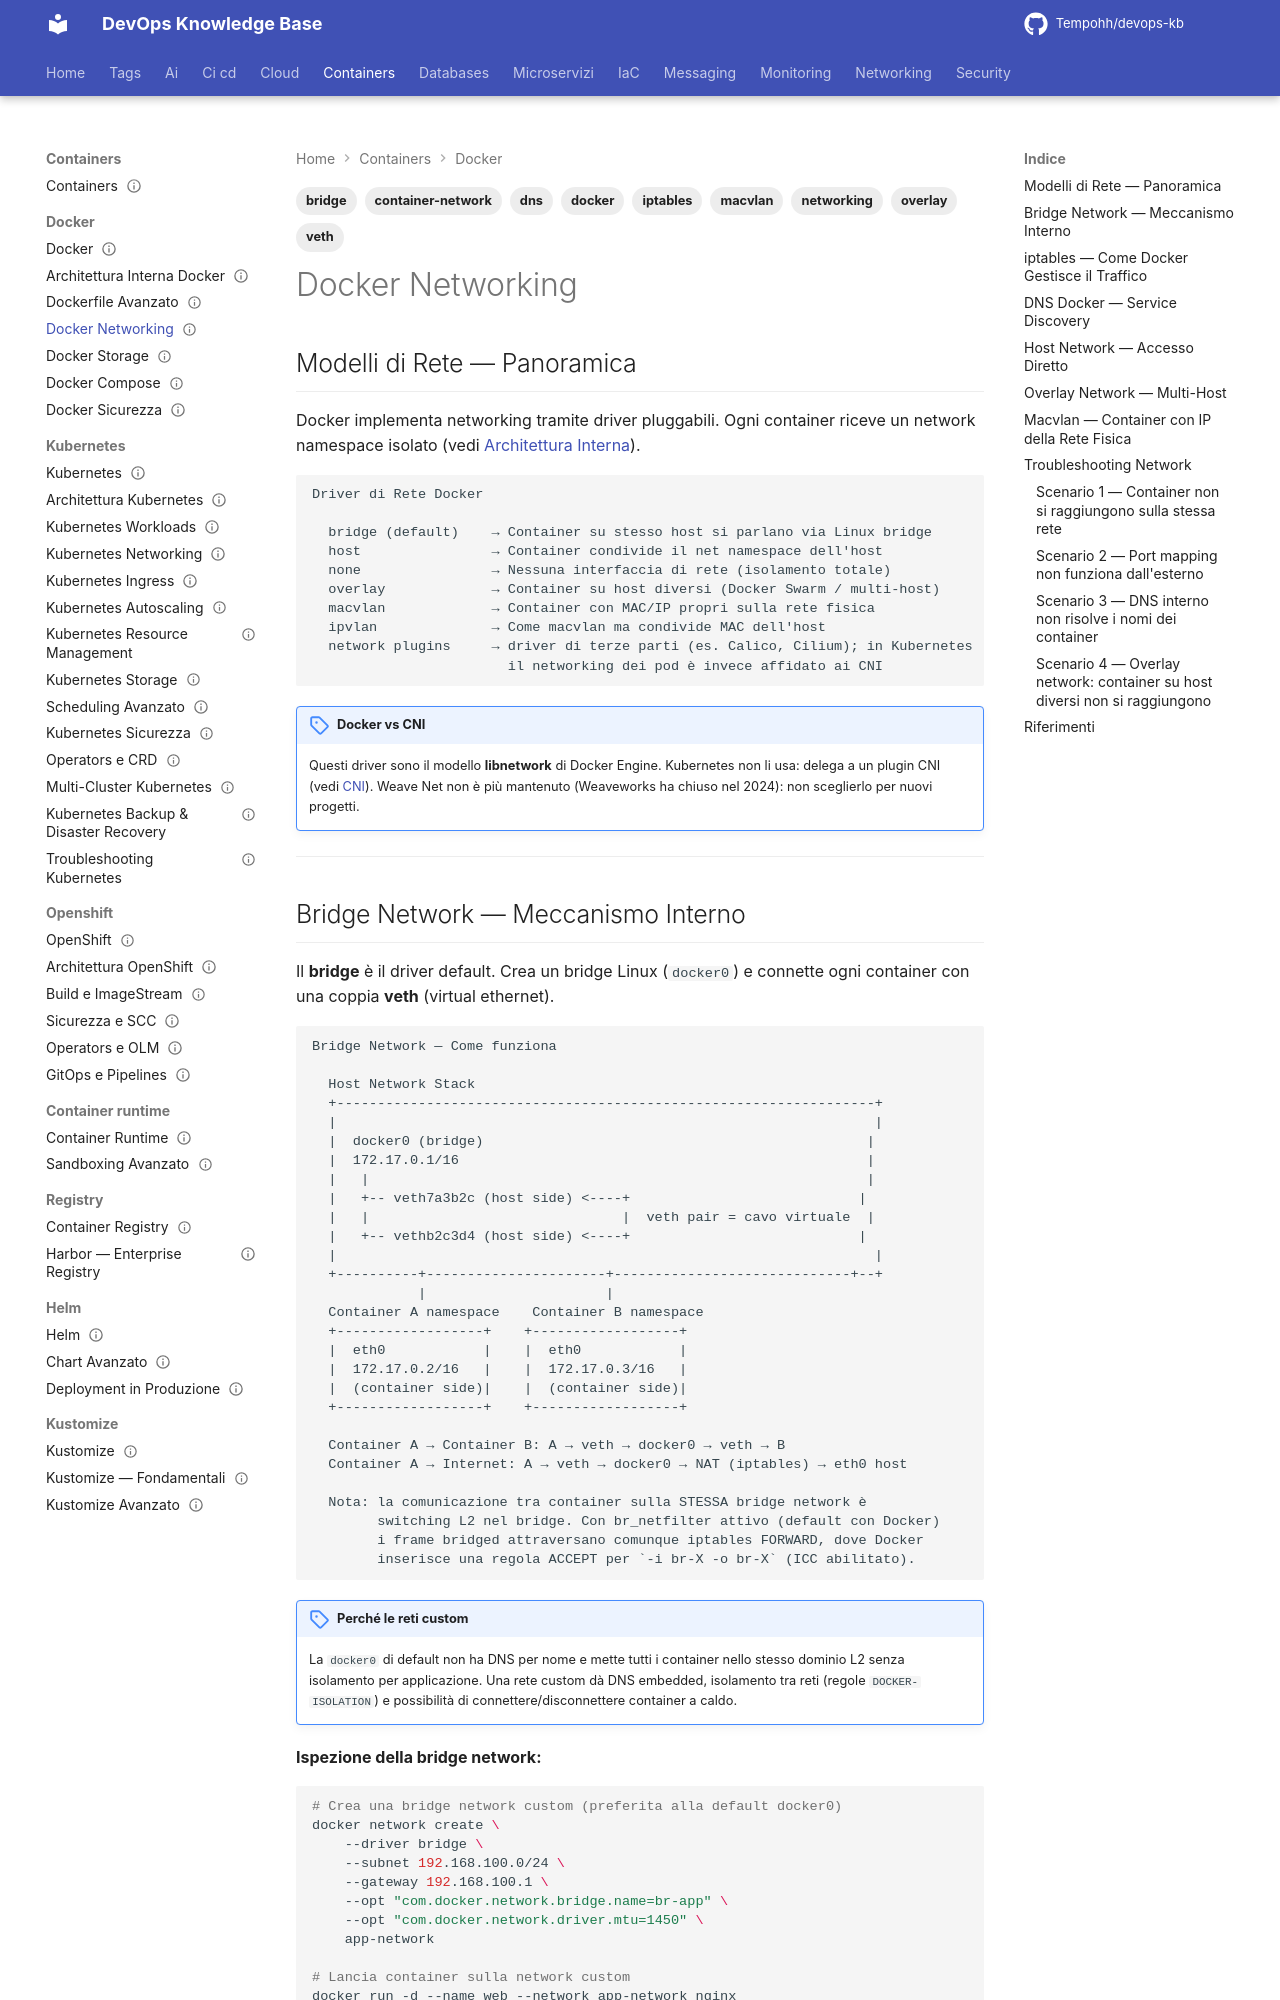

repository: Tempohh/devops-kb · page: containers/docker/networking/index.html · generator: mkdocs

---
title: "Docker Networking"
slug: networking
category: containers
tags: [docker, networking, bridge, overlay, macvlan, iptables, dns, veth, container-network]
search_keywords: [docker network bridge, docker overlay network swarm, docker macvlan, docker DNS resolution, docker iptables rules, veth pair container, container network namespace, docker network troubleshooting, docker host network, docker none network, docker network inspect]
parent: containers/docker/_index
related: [containers/docker/architettura-interna, networking/kubernetes/cni, containers/kubernetes/_index]
official_docs: https://docs.docker.com/engine/network/
status: reviewed
difficulty: advanced
last_updated: 2026-10-04
last_verified: 2026-10-04
---

# Docker Networking

## Modelli di Rete — Panoramica

Docker implementa networking tramite driver pluggabili. Ogni container riceve un network namespace isolato (vedi [Architettura Interna](architettura-interna.md)).

```
Driver di Rete Docker

  bridge (default)    → Container su stesso host si parlano via Linux bridge
  host                → Container condivide il net namespace dell'host
  none                → Nessuna interfaccia di rete (isolamento totale)
  overlay             → Container su host diversi (Docker Swarm / multi-host)
  macvlan             → Container con MAC/IP propri sulla rete fisica
  ipvlan              → Come macvlan ma condivide MAC dell'host
  network plugins     → driver di terze parti (es. Calico, Cilium); in Kubernetes
                        il networking dei pod è invece affidato ai CNI
```

!!! note "Docker vs CNI"
    Questi driver sono il modello **libnetwork** di Docker Engine. Kubernetes non li usa: delega a un plugin CNI (vedi [CNI](../../networking/kubernetes/cni.md)). Weave Net non è più mantenuto (Weaveworks ha chiuso nel 2024): non sceglierlo per nuovi progetti.

---
